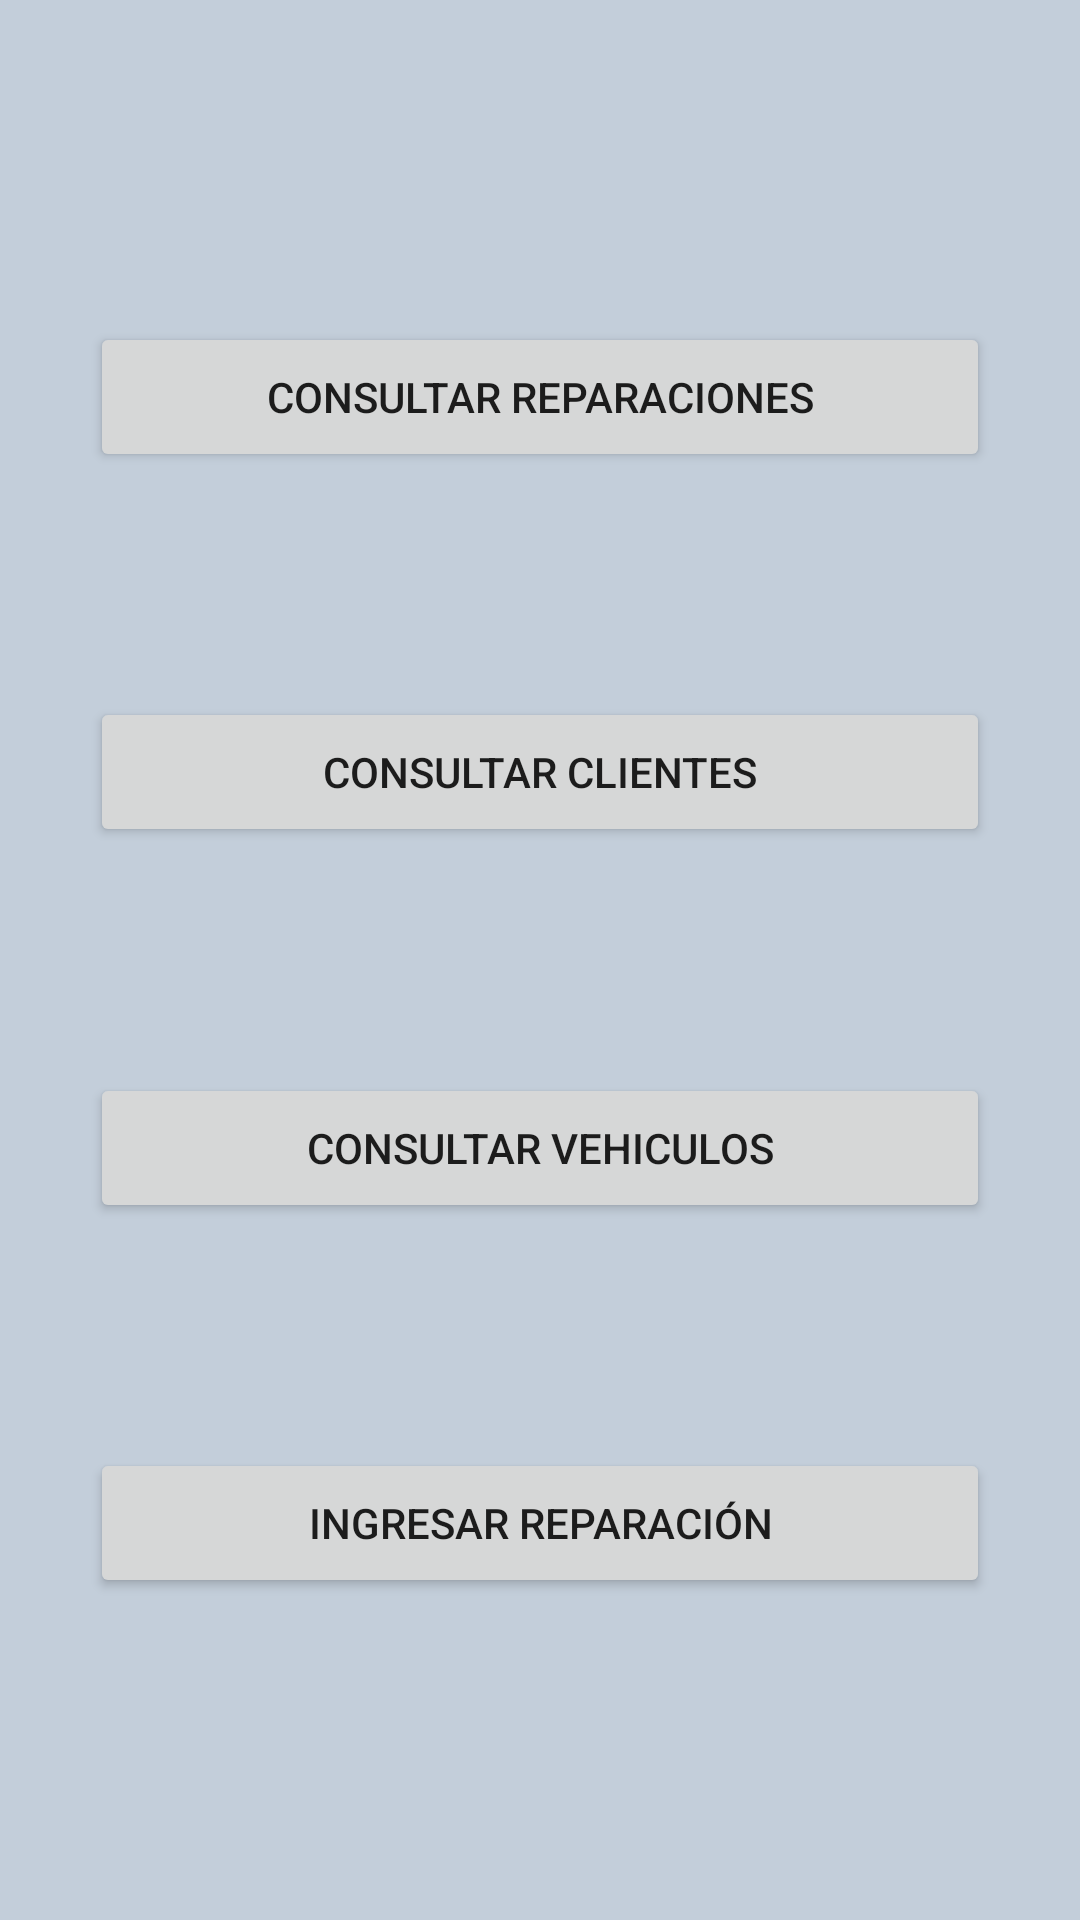

This screen was rendered from an Android layout file. Write that file and the resources it references.
<!-- AndroidManifest.xml: application theme Theme.BravoFrontend -->
<!-- res/layout/fragment_main.xml -->
<?xml version="1.0" encoding="utf-8"?>
<androidx.constraintlayout.widget.ConstraintLayout xmlns:android="http://schemas.android.com/apk/res/android"
    xmlns:app="http://schemas.android.com/apk/res-auto"
    xmlns:tools="http://schemas.android.com/tools"
    android:id="@+id/frameLayout"
    android:layout_width="match_parent"
    android:layout_height="match_parent"
    android:background="@color/mistyBlue"
    tools:context=".view.mainMenu.MainFragment">

    <androidx.constraintlayout.widget.ConstraintLayout
        android:id="@+id/constraintLayout"
        android:layout_width="0dp"
        android:layout_height="576dp"
        android:layout_marginStart="30dp"
        android:layout_marginEnd="30dp"
        app:layout_constraintBottom_toBottomOf="parent"
        app:layout_constraintEnd_toEndOf="parent"
        app:layout_constraintStart_toStartOf="parent"
        app:layout_constraintTop_toTopOf="parent"
        tools:layout_conversion_absoluteHeight="891dp"
        tools:layout_conversion_absoluteWidth="411dp">

        <Button
            android:id="@+id/insert_rep_button"
            android:layout_width="300dp"
            android:layout_height="50dp"
            android:text="@string/insert_reparations_button_desc"
            app:layout_constraintBottom_toBottomOf="parent"
            app:layout_constraintEnd_toEndOf="parent"
            app:layout_constraintHorizontal_bias="0.5"
            app:layout_constraintStart_toStartOf="parent"
            app:layout_constraintTop_toBottomOf="@+id/vehicles_button"
            tools:layout_conversion_absoluteHeight="48dp"
            tools:layout_conversion_absoluteWidth="287dp" />

        <Button
            android:id="@+id/reparations_button"
            android:layout_width="300dp"
            android:layout_height="50dp"
            android:text="@string/reparations_button_desc"
            app:layout_constraintBottom_toTopOf="@+id/clients_button"
            app:layout_constraintEnd_toEndOf="parent"
            app:layout_constraintHorizontal_bias="0.5"
            app:layout_constraintStart_toStartOf="parent"
            app:layout_constraintTop_toTopOf="parent"
            tools:layout_conversion_absoluteHeight="48dp"
            tools:layout_conversion_absoluteWidth="287dp" />

        <Button
            android:id="@+id/clients_button"
            android:layout_width="300dp"
            android:layout_height="50dp"
            android:text="@string/clients_button_desc"
            app:layout_constraintBottom_toTopOf="@+id/vehicles_button"
            app:layout_constraintEnd_toEndOf="parent"
            app:layout_constraintHorizontal_bias="0.5"
            app:layout_constraintStart_toStartOf="parent"
            app:layout_constraintTop_toBottomOf="@+id/reparations_button"
            tools:layout_conversion_absoluteHeight="48dp"
            tools:layout_conversion_absoluteWidth="287dp" />

        <Button
            android:id="@+id/vehicles_button"
            android:layout_width="300dp"
            android:layout_height="50dp"
            android:text="@string/vehicles_button_desc"
            app:layout_constraintBottom_toTopOf="@+id/insert_rep_button"
            app:layout_constraintEnd_toEndOf="parent"
            app:layout_constraintHorizontal_bias="0.5"
            app:layout_constraintStart_toStartOf="parent"
            app:layout_constraintTop_toBottomOf="@+id/clients_button"
            tools:layout_conversion_absoluteHeight="48dp"
            tools:layout_conversion_absoluteWidth="287dp" />

    </androidx.constraintlayout.widget.ConstraintLayout>
</androidx.constraintlayout.widget.ConstraintLayout>
<!-- resources referenced by this layout -->
<resources>
  <color name="mistyBlue">#C3CEDA</color>
  <string name="clients_button_desc">Consultar clientes</string>
  <string name="insert_reparations_button_desc">Ingresar reparación</string>
  <string name="reparations_button_desc">Consultar reparaciones</string>
  <string name="vehicles_button_desc">Consultar vehiculos</string>
  <style name="Theme.BravoFrontend" parent="Theme.MaterialComponents.DayNight.DarkActionBar">
          
          <item name="colorPrimary">@color/darkBlue</item>
          <item name="colorPrimaryVariant">@color/midnightBlue</item>
          <item name="colorOnPrimary">@color/white</item>
          
          <item name="colorSecondary">@color/midnightBlue</item>
          <item name="colorSecondaryVariant">@color/blueGray</item>
          <item name="colorOnSecondary">@color/mistyBlue</item>
          
          <item name="android:statusBarColor" tools:targetApi="l">?attr/colorPrimaryVariant</item>
          
      </style>
  <color name="darkBlue">#071330</color>
  <color name="midnightBlue">#0C4160</color>
  <color name="white">#FFFFFFFF</color>
  <color name="blueGray">#738FA7</color>
</resources>
